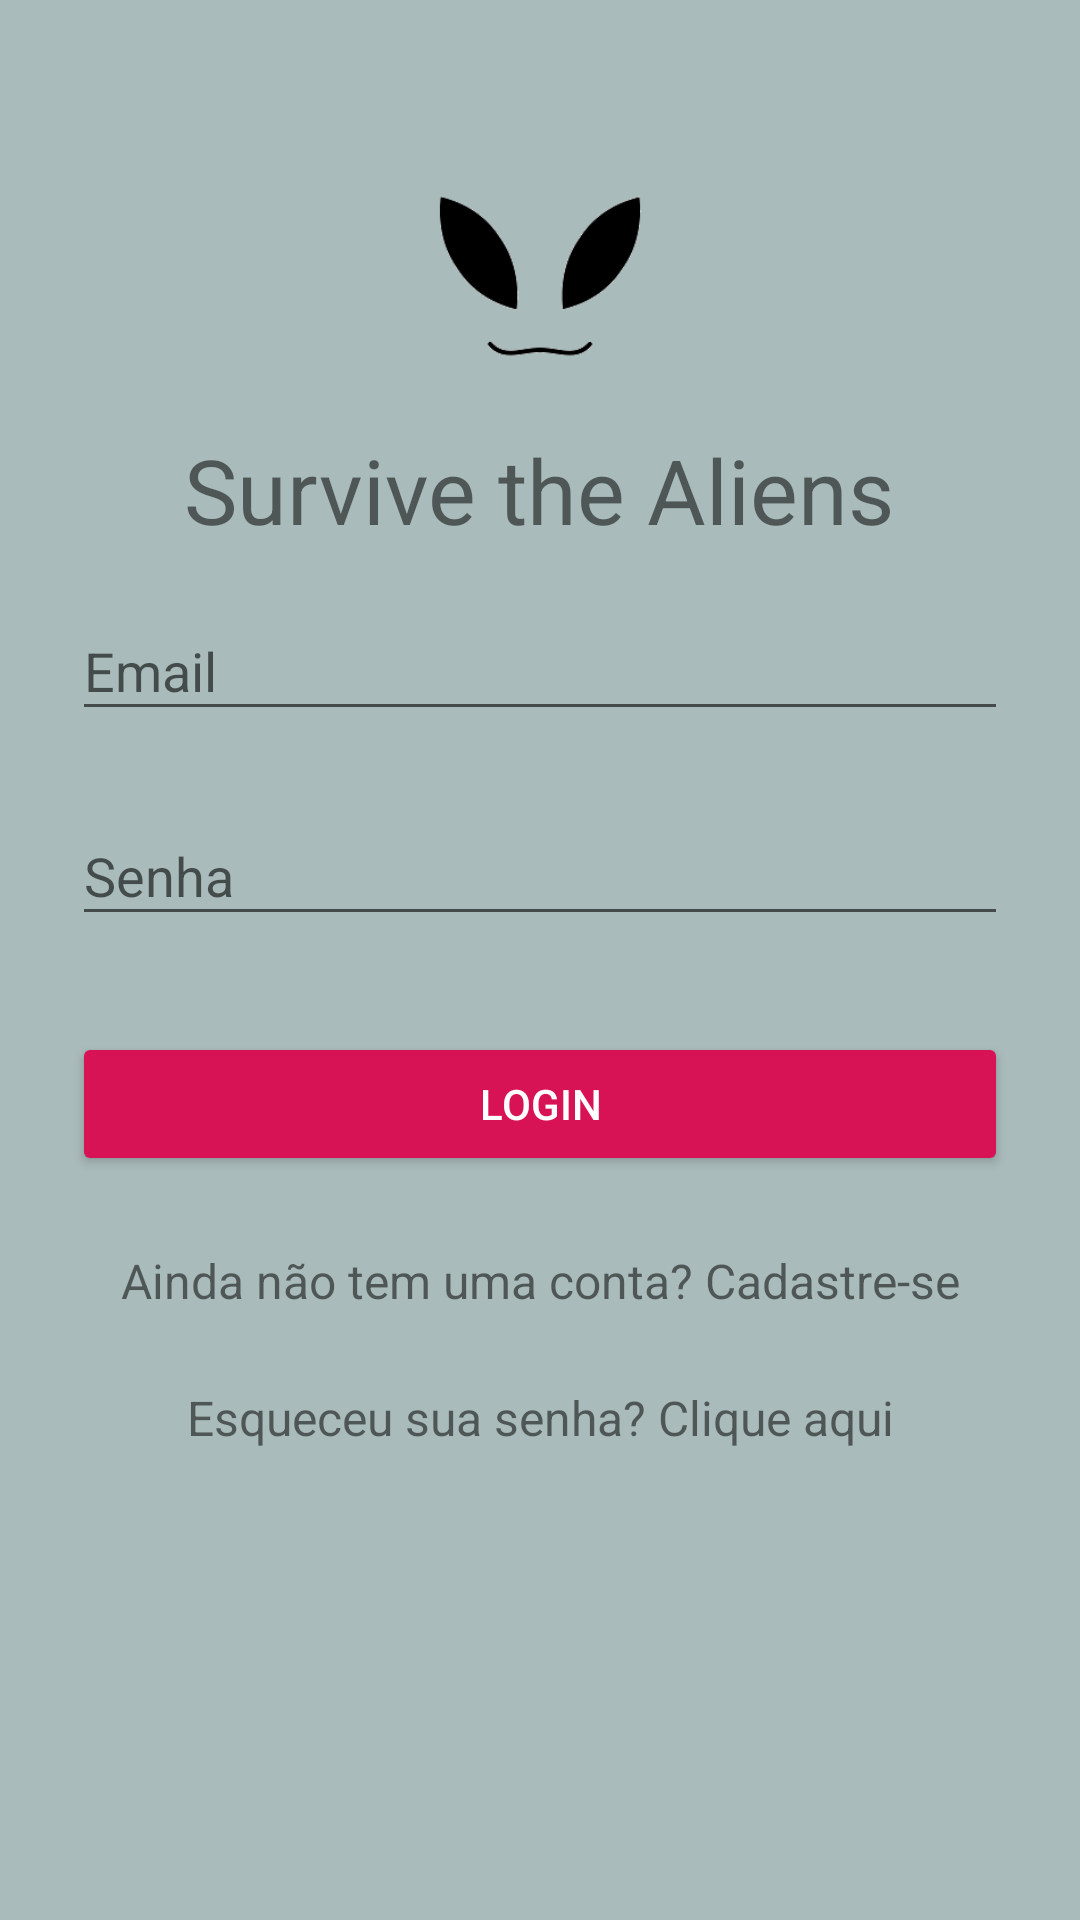

Write the Android layout XML for this screen, with the resource values it uses.
<!-- AndroidManifest.xml: application theme AppTheme -->
<!-- res/layout/activity_login.xml -->
<?xml version="1.0" encoding="utf-8"?>
<ScrollView xmlns:android="http://schemas.android.com/apk/res/android"
    android:layout_width="fill_parent"
    android:layout_height="fill_parent"
    android:fitsSystemWindows="true"
    >

    <LinearLayout
        android:orientation="vertical"
        android:layout_width="match_parent"
        android:layout_height="wrap_content"
        android:paddingTop="56dp"
        android:paddingLeft="24dp"
        android:paddingRight="24dp"
        android:focusableInTouchMode="true"
        android:focusable="true"
        android:descendantFocusability="beforeDescendants">

        <ImageView
            android:layout_width="wrap_content"
            android:layout_height="72dp"
            android:layout_marginBottom="15dp"
            android:layout_gravity="center_horizontal"
            android:src="@drawable/betamorphalienlogodesign"/>

        <TextView
            android:layout_width="wrap_content"
            android:layout_height="wrap_content"
            android:layout_gravity="center_horizontal"
            android:text="Survive the Aliens"
            android:id="@+id/textViewAppName"
            android:textSize="30dp"/>

        
        <android.support.design.widget.TextInputLayout
            android:layout_width="match_parent"
            android:layout_height="wrap_content"
            android:layout_marginTop="8dp"
            android:layout_marginBottom="8dp">
            <EditText android:id="@+id/input_email"
                android:layout_width="match_parent"
                android:layout_height="wrap_content"
                android:inputType="textEmailAddress"
                android:hint="Email"
                />
        </android.support.design.widget.TextInputLayout>

        
        <android.support.design.widget.TextInputLayout
            android:layout_width="match_parent"
            android:layout_height="wrap_content"
            android:layout_marginTop="8dp"
            android:layout_marginBottom="8dp">
            <EditText android:id="@+id/input_password"
                android:layout_width="match_parent"
                android:layout_height="wrap_content"
                android:inputType="textPassword"
                android:hint="Senha"/>
        </android.support.design.widget.TextInputLayout>

        <Button
            android:id="@+id/btn_login"
            android:layout_width="fill_parent"
            android:layout_height="wrap_content"
            android:layout_marginTop="24dp"
            android:layout_marginBottom="24dp"
            android:padding="12dp"
            android:text="Login"
            android:onClick="autenticar"
            style="@style/Widget.AppCompat.Button.Colored"
            />

        <TextView android:id="@+id/link_signup"
            android:layout_width="fill_parent"
            android:layout_height="wrap_content"
            android:layout_marginBottom="24dp"
            android:text="Ainda não tem uma conta? Cadastre-se"
            android:gravity="center"
            android:textSize="16dip"
            android:onClick="iniciarTelaCadastro"
            />
        <TextView
            android:layout_width="fill_parent"
            android:layout_height="wrap_content"
            android:text="Esqueceu sua senha? Clique aqui"
            android:id="@+id/link_recuperar"
            android:gravity="center"
            android:textSize="16dip"
            android:onClick="esqueceuSuaSenha" />

    </LinearLayout>
</ScrollView>
<!-- resources referenced by this layout -->
<resources>
  <!-- drawable betamorphalienlogodesign: png bitmap (drawable, 3480 bytes) -->
  <style name="AppTheme" parent="Theme.AppCompat.Light.DarkActionBar">
          
          
  
          
          <item name="colorPrimary">#1c90ec</item>
          
          <item name="colorPrimaryDark">#1570c0</item>
          
          <item name="colorAccent">#d71356</item>
          <item name="android:windowBackground">@color/alienMovie4</item>
  
  
          <item name="windowActionBar">false</item>
          <item name="windowNoTitle">true</item>
      </style>
  <color name="alienMovie4">#AABBBB</color>
</resources>
